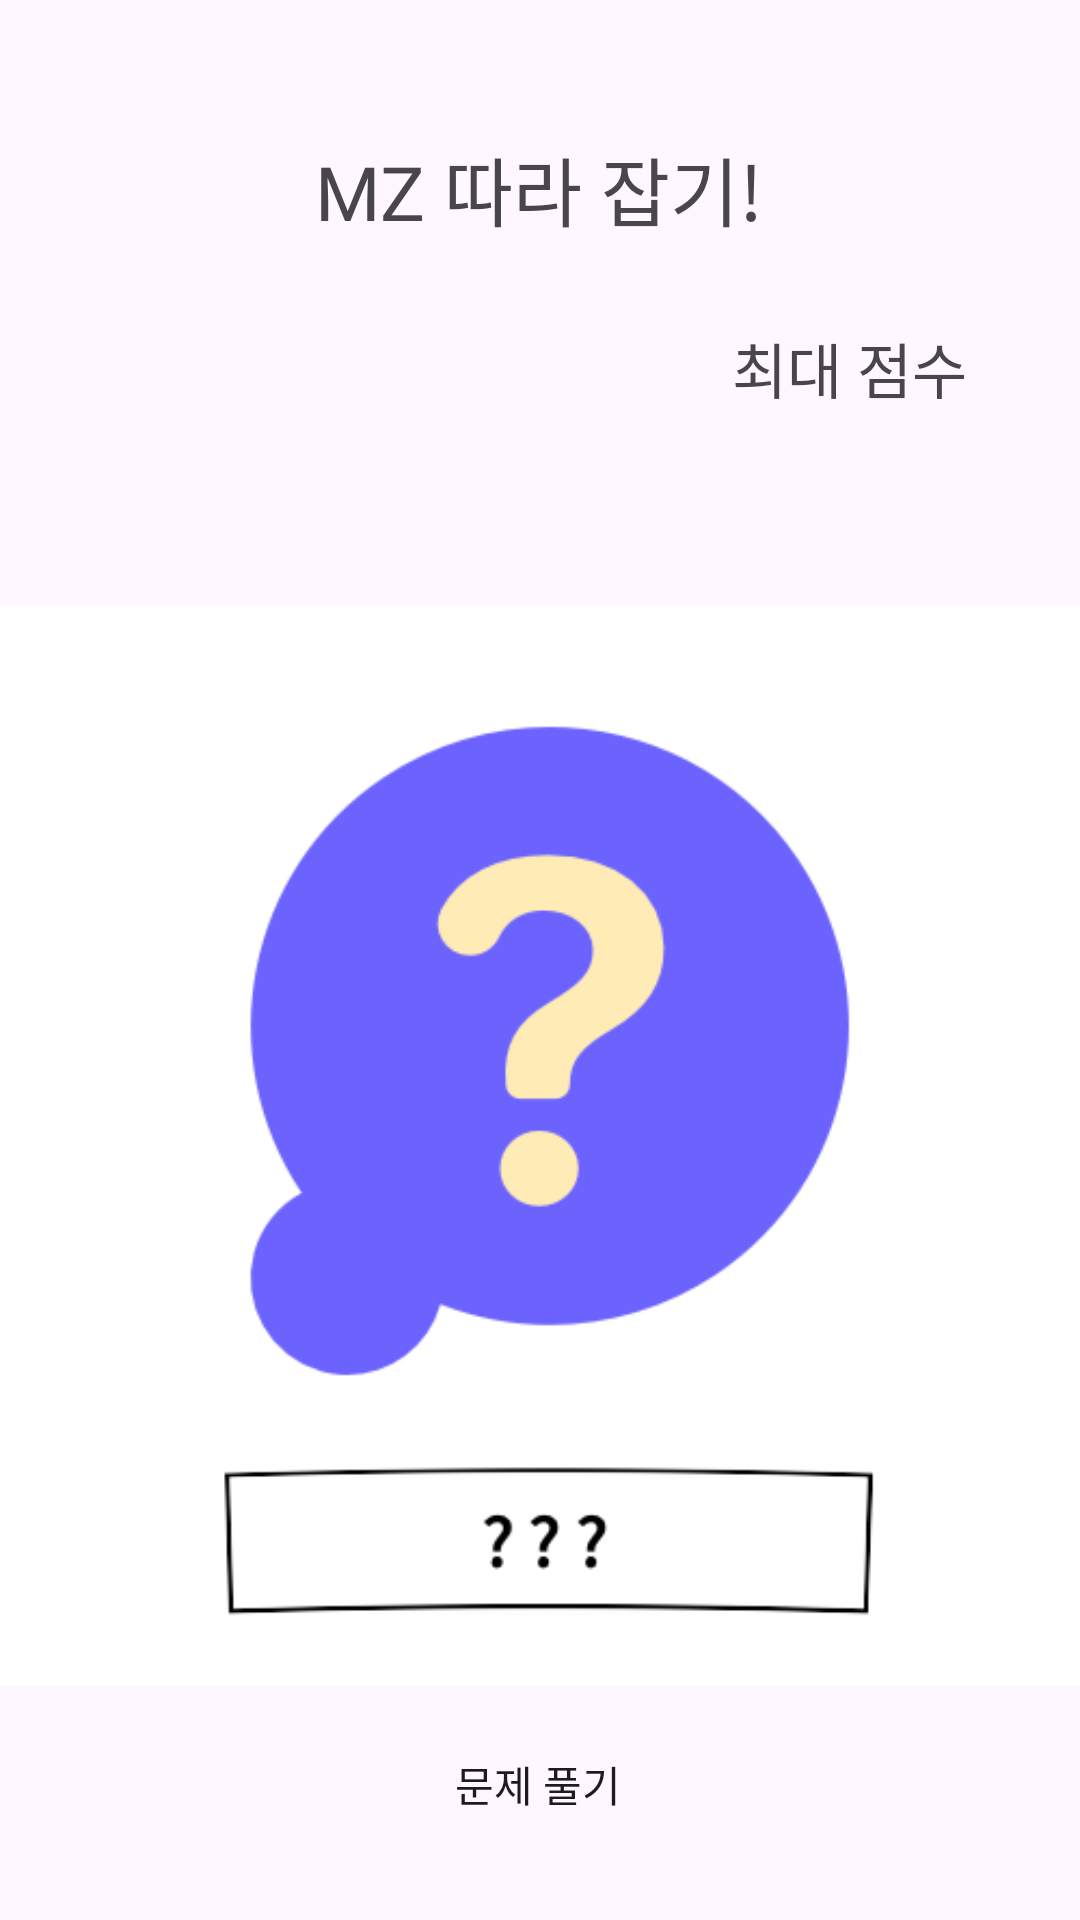

Here is an Android app screen rendered from its layout file. Give the layout XML and the strings, colors and styles it references.
<!-- AndroidManifest.xml: application theme Theme.Vocalist -->
<!-- res/layout/fragment_word_quiz.xml -->
<?xml version="1.0" encoding="utf-8"?>
<androidx.constraintlayout.widget.ConstraintLayout xmlns:android="http://schemas.android.com/apk/res/android"
    xmlns:app="http://schemas.android.com/apk/res-auto"
    xmlns:tools="http://schemas.android.com/tools"
    android:layout_width="match_parent"
    android:layout_height="match_parent"
    tools:context=".WordQuizFragment">

    <TextView
        android:id="@+id/textView7"
        android:layout_width="250dp"
        android:layout_height="70dp"
        android:layout_marginTop="28dp"
        android:fontFamily="@font/mainfont"
        android:gravity="center"
        android:text="MZ 따라 잡기!"
        android:textSize="25dp"
        app:layout_constraintEnd_toEndOf="parent"
        app:layout_constraintHorizontal_bias="0.496"
        app:layout_constraintStart_toStartOf="parent"
        app:layout_constraintTop_toTopOf="parent" />

    <androidx.appcompat.widget.AppCompatButton
        android:id="@+id/goRandomQuiz"
        android:layout_width="wrap_content"
        android:layout_height="wrap_content"
        android:background="@drawable/test_layout_item"
        android:text="문제 풀기"
        app:layout_constraintBottom_toBottomOf="parent"
        app:layout_constraintEnd_toEndOf="parent"
        app:layout_constraintHorizontal_bias="0.498"
        app:layout_constraintStart_toStartOf="parent"
        app:layout_constraintTop_toTopOf="parent"
        app:layout_constraintVertical_bias="0.964" />

    <TextView
        android:id="@+id/randomQuizMaxScore"
        android:layout_width="wrap_content"
        android:layout_height="wrap_content"
        android:padding="10dp"
        android:text="최대 점수"
        android:textSize="20dp"
        android:fontFamily="@font/subfont"
        app:layout_constraintEnd_toEndOf="parent"
        app:layout_constraintHorizontal_bias="0.894"
        app:layout_constraintStart_toStartOf="parent"
        app:layout_constraintTop_toBottomOf="@+id/textView7" />

    <ImageView
        android:id="@+id/imageView3"
        android:layout_width="wrap_content"
        android:layout_height="wrap_content"
        android:src="@drawable/quiz_ic"
        app:layout_constraintVertical_bias="0.2"
        app:layout_constraintBottom_toTopOf="@+id/goRandomQuiz"
        app:layout_constraintEnd_toEndOf="parent"
        app:layout_constraintStart_toStartOf="parent"
        app:layout_constraintTop_toBottomOf="@+id/randomQuizMaxScore" />

</androidx.constraintlayout.widget.ConstraintLayout>
<!-- resources referenced by this layout -->
<resources>
  <!-- drawable quiz_ic: png bitmap (drawable, 20798 bytes) -->
  <style name="Theme.Vocalist" parent="Base.Theme.Vocalist" />
  <style name="Base.Theme.Vocalist" parent="Theme.Material3.DayNight.NoActionBar">
          
          
      </style>
</resources>
